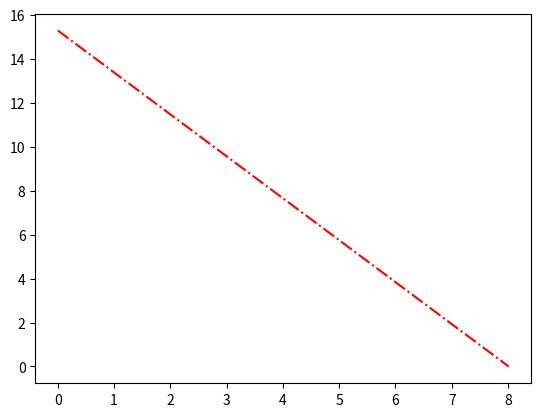

The matplotlib source for this figure:
import numpy as np
import matplotlib.pyplot as plt

Req = 524
Ul = np.array([1.308, 3.975, 5.326, 5.990, 6.386])
Rl = np.array([100, 510, 1000, 1510, 2000])

Uoc = np.array([0, 8.011])
Isc = np.array([15.282, 0])

plt.plot(Uoc, Isc, 'r-.')
plt.show()
